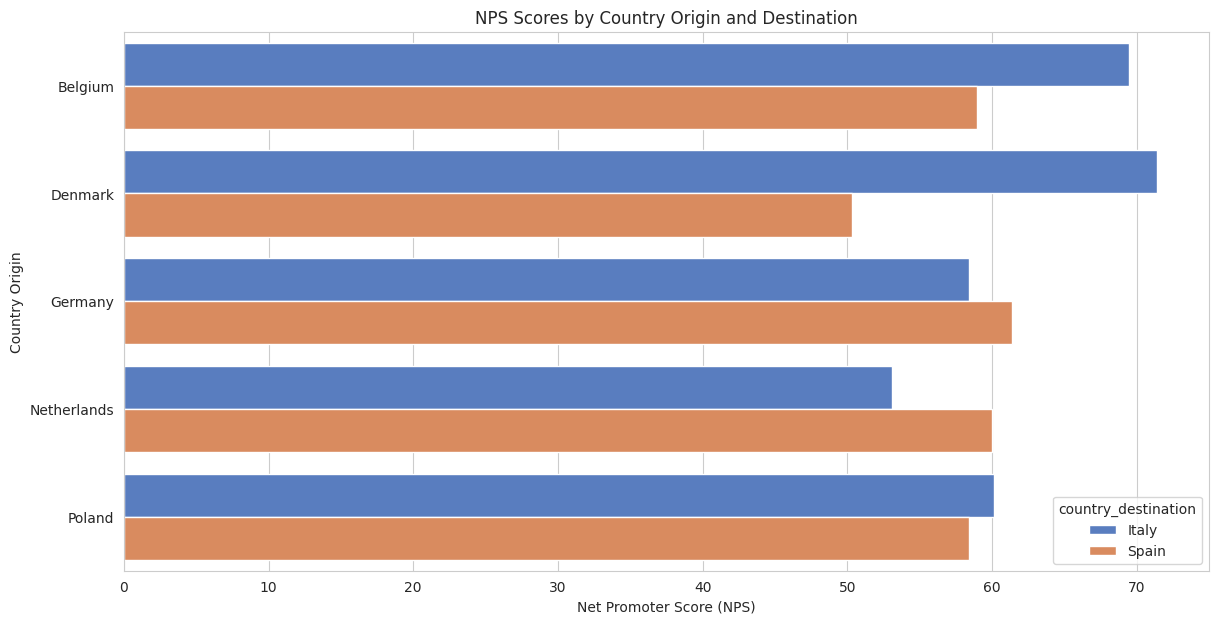

This figure's Python source:
import pandas as pd
import numpy as np
import matplotlib.pyplot as plt
import seaborn as sns

df1 = pd.DataFrame(np.random.randint(9, 11, size=(1000, 1)), columns=['Would you recommend the product?'])
df2 = pd.DataFrame(np.random.randint(7, 9, size=(400, 1)), columns=['Would you recommend the product?'])
df3 = pd.DataFrame(np.random.randint(0, 7, size=(100, 1)), columns=['Would you recommend the product?'])

df = pd.concat([df1, df2, df3], ignore_index=True)

country_origin_map = {1: 'Poland', 2: 'Germany', 3: 'Netherlands', 4: 'Belgium', 5: 'Denmark'}
country_destination_map = {1: 'Spain', 2: 'Italy'}

df['country_origin'] = np.random.choice(list(country_origin_map.values()), df.shape[0])
df['country_destination'] = np.random.choice(list(country_destination_map.values()), df.shape[0])


def calculate_nps(scores):
    promoters = (scores == 9) | (scores == 10)
    detractors = scores < 7
    nps = ((promoters.sum() - detractors.sum()) / len(scores)) * 100
    return nps


nps_scores = df.groupby(['country_origin', 'country_destination']).apply(
    lambda group: calculate_nps(group['Would you recommend the product?'])
).reset_index()

nps_scores.rename(columns={0: 'NPS'}, inplace=True)

highest_nps = nps_scores.loc[nps_scores.groupby('country_origin')['NPS'].idxmax()]

print(highest_nps)

sns.set_style('whitegrid')

plt.figure(figsize=(14, 7))

sns.barplot(
    x='NPS',
    y='country_origin',
    hue='country_destination',
    data=nps_scores,
    palette='muted'
)

plt.title('NPS Scores by Country Origin and Destination')
plt.xlabel('Net Promoter Score (NPS)')
plt.ylabel('Country Origin')

plt.show()
